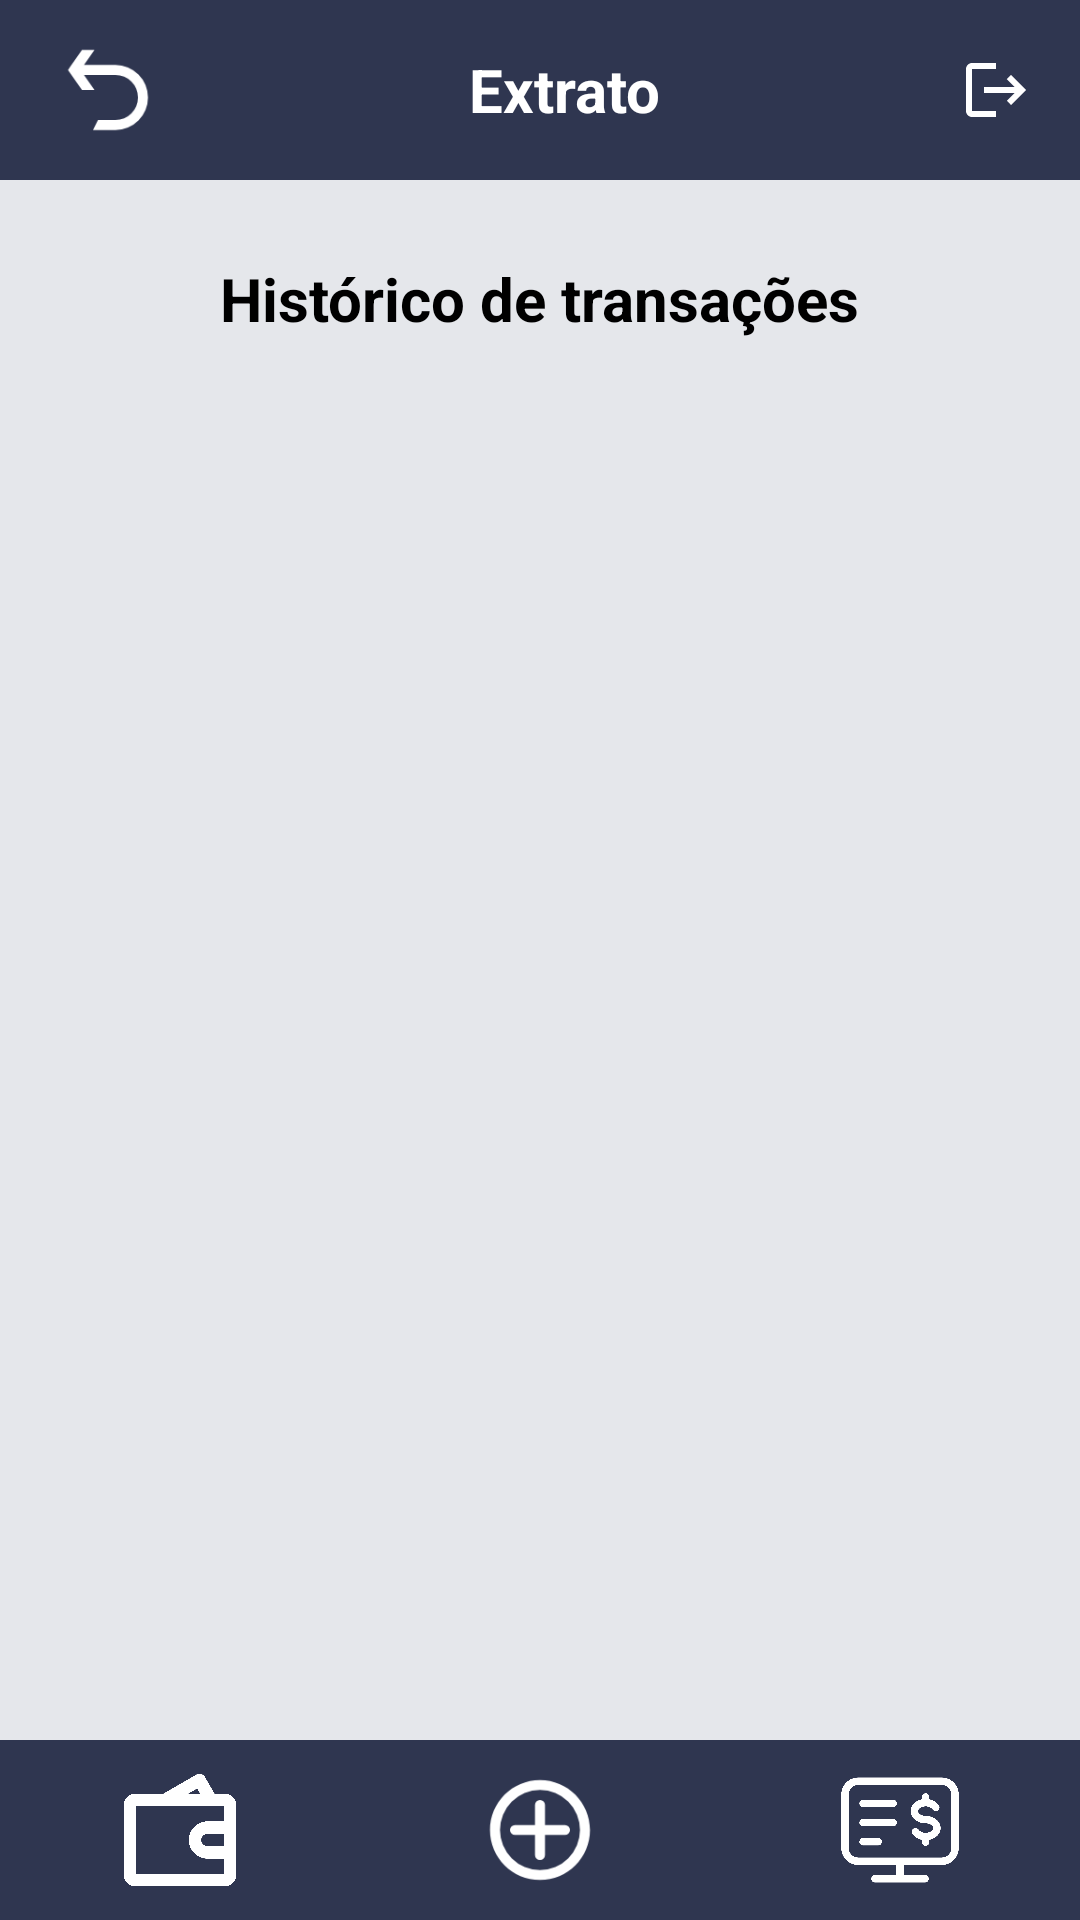

This screen was rendered from an Android layout file. Write that file and the resources it references.
<!-- AndroidManifest.xml: application theme Theme.FinControl -->
<!-- res/layout/activity_extrato.xml -->
<?xml version="1.0" encoding="utf-8"?>
<androidx.constraintlayout.widget.ConstraintLayout xmlns:android="http://schemas.android.com/apk/res/android"
    xmlns:app="http://schemas.android.com/apk/res-auto"
    android:layout_width="match_parent"
    android:layout_height="match_parent"
    android:background="#E5E7EB">

    <LinearLayout
        android:id="@+id/header"
        android:layout_width="0dp"
        android:layout_height="60dp"
        android:background="#2F3650"
        android:gravity="center_vertical"
        android:orientation="horizontal"
        android:paddingStart="16dp"
        android:paddingEnd="16dp"
        app:layout_constraintTop_toTopOf="parent"
        app:layout_constraintStart_toStartOf="parent"
        app:layout_constraintEnd_toEndOf="parent">

        <ImageView android:id="@+id/btnVoltar" android:layout_width="40dp" android:layout_height="40dp" android:src="@drawable/voltar_icon" />
        <TextView android:layout_width="0dp" android:layout_height="wrap_content" android:layout_weight="1" android:gravity="center" android:text="Extrato" android:textColor="#FFFFFF" android:textSize="20sp" android:textStyle="bold" />
        <ImageView android:id="@+id/btnLogout" android:layout_width="24dp" android:layout_height="24dp" android:src="@drawable/logout" />
    </LinearLayout>

    <LinearLayout
        android:layout_width="0dp"
        android:layout_height="0dp"
        android:orientation="vertical"
        android:padding="16dp"
        app:layout_constraintTop_toBottomOf="@id/header"
        app:layout_constraintBottom_toTopOf="@id/menu"
        app:layout_constraintStart_toStartOf="parent"
        app:layout_constraintEnd_toEndOf="parent">

        <TextView
            android:layout_width="wrap_content"
            android:layout_height="wrap_content"
            android:layout_gravity="center_horizontal"
            android:background="@drawable/bg_card_lancamento"
            android:paddingStart="18dp"
            android:paddingTop="10dp"
            android:paddingEnd="18dp"
            android:paddingBottom="10dp"
            android:text="Histórico de transações"
            android:textColor="#000000"
            android:textSize="20sp"
            android:textStyle="bold" />

        <androidx.recyclerview.widget.RecyclerView
            android:id="@+id/rvExtrato"
            android:layout_width="match_parent"
            android:layout_height="0dp"
            android:layout_marginTop="16dp"
            android:layout_weight="1" />

        <TextView
            android:id="@+id/tvSemLancamentos"
            android:layout_width="wrap_content"
            android:layout_height="wrap_content"
            android:layout_gravity="center_horizontal"
            android:layout_marginTop="12dp"
            android:text="Nenhum lançamento encontrado"
            android:textColor="#6D6D6D"
            android:visibility="gone" />
    </LinearLayout>

    <LinearLayout
        android:id="@+id/menu"
        android:layout_width="0dp"
        android:layout_height="60dp"
        android:background="#2F3650"
        android:gravity="center"
        android:orientation="horizontal"
        app:layout_constraintBottom_toBottomOf="parent"
        app:layout_constraintStart_toStartOf="parent"
        app:layout_constraintEnd_toEndOf="parent">
        <ImageView android:id="@+id/btnCarteira" android:layout_width="40dp" android:layout_height="40dp" android:layout_margin="40dp" android:src="@drawable/carteira_icon" />
        <ImageView android:id="@+id/btnGrafico" android:layout_width="40dp" android:layout_height="40dp" android:layout_margin="40dp" android:src="@drawable/adicionar_icon" />
        <ImageView android:id="@+id/btnExtrato" android:layout_width="40dp" android:layout_height="40dp" android:layout_margin="40dp" android:src="@drawable/extrato_icon" />
    </LinearLayout>
</androidx.constraintlayout.widget.ConstraintLayout>
<!-- resources referenced by this layout -->
<resources>
  <!-- drawable adicionar_icon: png bitmap (drawable, 4606 bytes) -->
  <!-- drawable carteira_icon: png bitmap (drawable, 38466 bytes) -->
  <!-- drawable extrato_icon: png bitmap (drawable, 49404 bytes) -->
  <!-- drawable logout (drawable) -->
  <?xml version="1.0" encoding="utf-8"?>
  <vector xmlns:android="http://schemas.android.com/apk/res/android"
      android:width="24dp"
      android:height="24dp"
      android:viewportWidth="24"
      android:viewportHeight="24"
      android:tint="#FFFFFF">
  
      <path
          android:fillColor="@android:color/white"
          android:pathData="M17,7l-1.41,1.41L18.17,11H8v2h10.17l-2.58,2.58L17,17l5-5zM4,5h8V3H4C2.9,3 2,3.9 2,5v14c0,1.1 0.9,2 2,2h8v-2H4V5z"/>
  </vector>
  <!-- drawable voltar_icon: png bitmap (drawable, 2674 bytes) -->
  <style name="Theme.FinControl" parent="Base.Theme.FinControl" />
  <style name="Base.Theme.FinControl" parent="Theme.AppCompat.Light.NoActionBar">
          <item name="colorPrimary">#2F3650</item>
          <item name="colorPrimaryDark">#2F3650</item>
          <item name="colorAccent">#4BBFCE</item>
          <item name="android:windowBackground">#F2F2F2</item>
          <item name="android:fitsSystemWindows">true</item>
          <item name="android:statusBarColor">#2F3650</item>
      </style>
</resources>
